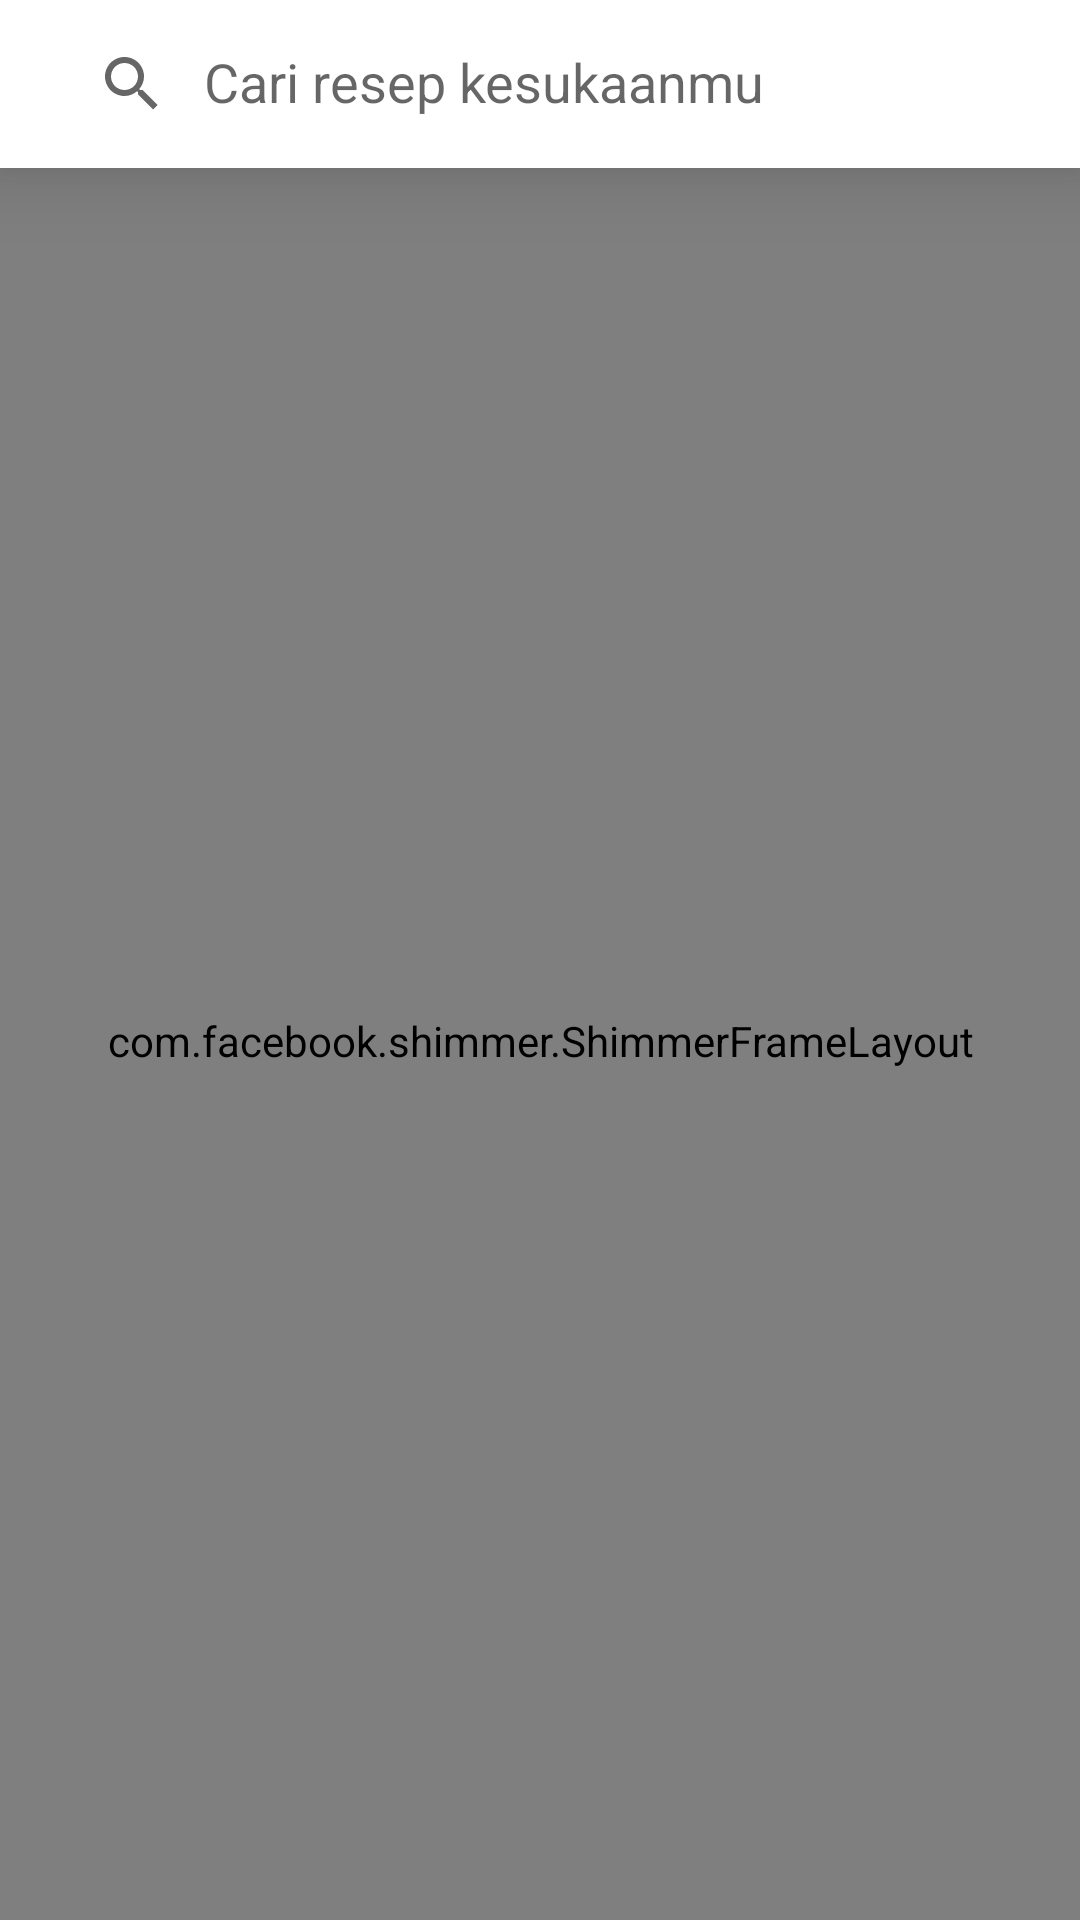

Here is an Android app screen rendered from its layout file. Give the layout XML and the strings, colors and styles it references.
<!-- AndroidManifest.xml: application theme Theme.ResepPedia -->
<!-- res/layout/fragment_search.xml -->
<?xml version="1.0" encoding="utf-8"?>
<androidx.constraintlayout.widget.ConstraintLayout xmlns:android="http://schemas.android.com/apk/res/android"
    xmlns:app="http://schemas.android.com/apk/res-auto"
    xmlns:tools="http://schemas.android.com/tools"
    android:layout_width="match_parent"
    android:layout_height="match_parent"
    tools:context=".ui.home.HomeFragment">

    <com.google.android.material.appbar.AppBarLayout
        android:id="@+id/appbar_layout"
        android:layout_width="match_parent"
        android:layout_height="wrap_content"
        android:padding="4dp"
        android:elevation="16dp"
        android:fitsSystemWindows="true"
        android:theme="@style/Theme.ResepPedia.Searchbar"
        app:layout_constraintTop_toTopOf="parent">

        <com.google.android.material.appbar.CollapsingToolbarLayout
            android:layout_width="match_parent"
            android:layout_height="wrap_content"
            android:fitsSystemWindows="true">

            <androidx.constraintlayout.widget.ConstraintLayout
                android:layout_width="match_parent"
                android:layout_height="wrap_content"
                android:elevation="0dp"
                app:layout_collapseMode="parallax">

                <androidx.cardview.widget.CardView
                    android:id="@+id/cardView2"
                    android:layout_width="match_parent"
                    android:layout_height="40dp"
                    android:layout_marginStart="8dp"
                    android:layout_marginEnd="8dp"
                    android:layout_marginTop="4dp"
                    android:layout_marginBottom="4dp"
                    app:cardCornerRadius="5dp"
                    app:cardElevation="0dp"
                    android:focusableInTouchMode="true"
                    app:layout_constraintStart_toStartOf="parent"
                    app:layout_constraintEnd_toEndOf="parent"
                    app:layout_constraintTop_toTopOf="parent"
                    app:layout_constraintBottom_toBottomOf="parent">

                    <androidx.appcompat.widget.SearchView
                        android:id="@+id/cari_resep"
                        android:layout_width="match_parent"
                        android:layout_height="match_parent"
                        android:layout_weight="1"
                        android:background="@color/placeholder"
                        app:defaultQueryHint="Cari resep kesukaanmu"
                        app:iconifiedByDefault="false" />

                </androidx.cardview.widget.CardView>

            </androidx.constraintlayout.widget.ConstraintLayout>

        </com.google.android.material.appbar.CollapsingToolbarLayout>

    </com.google.android.material.appbar.AppBarLayout>

    <androidx.constraintlayout.widget.ConstraintLayout
        android:layout_width="match_parent"
        android:layout_height="match_parent"
        android:layout_marginTop="54dp">

        <androidx.recyclerview.widget.RecyclerView
            android:id="@+id/rv_recipe"
            android:layout_width="match_parent"
            android:layout_height="match_parent"
            tools:listitem="@layout/recipe_row" />

        <com.facebook.shimmer.ShimmerFrameLayout
            android:id="@+id/progress_bar"
            android:layout_width="match_parent"
            android:layout_height="match_parent"
            app:layout_constraintBottom_toBottomOf="parent"
            app:layout_constraintEnd_toEndOf="parent"
            app:layout_constraintStart_toStartOf="parent"
            app:layout_constraintTop_toTopOf="parent"
            app:shimmer_auto_start="true">

            <ScrollView
                android:layout_width="match_parent"
                android:layout_height="wrap_content">

                <LinearLayout
                    android:layout_width="match_parent"
                    android:layout_height="wrap_content"
                    android:orientation="vertical">
                    <include layout="@layout/recipe_row_placeholder" />
                    <include layout="@layout/recipe_row_placeholder" />
                    <include layout="@layout/recipe_row_placeholder" />
                    <include layout="@layout/recipe_row_placeholder" />
                    <include layout="@layout/recipe_row_placeholder" />
                </LinearLayout>
            </ScrollView>
        </com.facebook.shimmer.ShimmerFrameLayout>

        <include
            android:id="@+id/empty_state"
            layout="@layout/empty_state_search"
            android:visibility="gone"/>

    </androidx.constraintlayout.widget.ConstraintLayout>

</androidx.constraintlayout.widget.ConstraintLayout>
<!-- res/layout/recipe_row.xml (included above) -->
<?xml version="1.0" encoding="utf-8"?>
<androidx.cardview.widget.CardView
    xmlns:android="http://schemas.android.com/apk/res/android"
    xmlns:app="http://schemas.android.com/apk/res-auto"
    android:layout_width="match_parent"
    android:layout_height="wrap_content"
    android:layout_marginVertical="10dp"
    android:layout_marginHorizontal="14dp"
    android:padding="4dp"
    android:elevation="8dp"
    app:cardCornerRadius="10dp"
    app:layout_constraintEnd_toEndOf="parent"
    app:layout_constraintStart_toStartOf="parent"
    app:layout_constraintTop_toTopOf="parent">

    <androidx.constraintlayout.widget.ConstraintLayout
        android:layout_width="match_parent"
        android:layout_height="match_parent"
        android:paddingBottom="15dp">

        <androidx.cardview.widget.CardView
            android:id="@+id/cardView"
            android:layout_width="match_parent"
            android:layout_height="wrap_content"
            android:layout_margin="10dp"
            app:cardCornerRadius="10dp"
            app:layout_constraintEnd_toEndOf="parent"
            app:layout_constraintStart_toStartOf="parent"
            app:layout_constraintTop_toTopOf="parent">

            <ImageView
                android:id="@+id/iv_recipe"
                android:layout_width="match_parent"
                android:layout_height="match_parent"
                android:scaleType="centerCrop"
                android:src="@drawable/placeholder_img" />

        </androidx.cardview.widget.CardView>

        <TextView
            android:id="@+id/tv_recipe_name"
            android:layout_width="match_parent"
            android:layout_height="wrap_content"
            android:layout_marginHorizontal="8dp"
            android:layout_marginTop="8dp"
            android:text="@string/placeholder_nama_resep"
            android:textSize="22sp"
            app:layout_constraintStart_toStartOf="@+id/cardView"
            app:layout_constraintTop_toBottomOf="@+id/cardView" />

    </androidx.constraintlayout.widget.ConstraintLayout>

</androidx.cardview.widget.CardView>
<!-- res/layout/recipe_row_placeholder.xml (included above) -->
<?xml version="1.0" encoding="utf-8"?>
<androidx.cardview.widget.CardView
    xmlns:android="http://schemas.android.com/apk/res/android"
    xmlns:app="http://schemas.android.com/apk/res-auto"
    android:layout_width="match_parent"
    android:layout_height="wrap_content"
    android:layout_marginVertical="10dp"
    android:layout_marginHorizontal="14dp"
    android:background="@color/placeholder"
    android:padding="4dp"
    android:elevation="8dp"
    app:cardCornerRadius="10dp"
    app:layout_constraintEnd_toEndOf="parent"
    app:layout_constraintStart_toStartOf="parent"
    app:layout_constraintTop_toTopOf="parent">

    <androidx.constraintlayout.widget.ConstraintLayout
        android:layout_width="match_parent"
        android:layout_height="match_parent"
        android:paddingBottom="15dp"
        android:background="@color/placeholder">

        <androidx.cardview.widget.CardView
            android:id="@+id/cardView"
            android:layout_width="match_parent"
            android:layout_height="wrap_content"
            android:layout_margin="25dp"
            app:cardCornerRadius="10dp"
            app:cardElevation="0dp"
            app:layout_constraintEnd_toEndOf="parent"
            app:layout_constraintStart_toStartOf="parent"
            app:layout_constraintTop_toTopOf="parent">

            <ImageView
                android:id="@+id/iv_recipe"
                android:layout_width="336dp"
                android:layout_height="205dp"
                android:scaleType="centerCrop"
                android:background="@color/placeholder"/>

        </androidx.cardview.widget.CardView>

        <TextView
            android:id="@+id/tv_recipe_name"
            android:layout_width="match_parent"
            android:layout_height="wrap_content"
            android:layout_marginHorizontal="16dp"
            android:layout_marginTop="8dp"
            android:background="@color/placeholder"
            android:text="@string/placeholder_nama_resep"
            android:textSize="22sp"
            android:textColor="#00000000"
            app:layout_constraintStart_toStartOf="@+id/cardView"
            app:layout_constraintTop_toBottomOf="@+id/cardView" />

    </androidx.constraintlayout.widget.ConstraintLayout>

</androidx.cardview.widget.CardView>
<!-- res/layout/empty_state_search.xml (included above) -->
<?xml version="1.0" encoding="utf-8"?>
<androidx.constraintlayout.widget.ConstraintLayout xmlns:android="http://schemas.android.com/apk/res/android"
    xmlns:app="http://schemas.android.com/apk/res-auto"
    android:layout_width="match_parent"
    android:layout_height="match_parent">

    <ImageView
        android:id="@+id/imageView4"
        android:layout_width="200dp"
        android:layout_height="200dp"
        android:layout_marginBottom="120dp"
        android:src="@drawable/illustration_no_data"
        app:layout_constraintBottom_toBottomOf="parent"
        app:layout_constraintEnd_toEndOf="parent"
        app:layout_constraintStart_toStartOf="parent"
        app:layout_constraintTop_toTopOf="parent" />

    <TextView
        android:layout_width="match_parent"
        android:layout_height="wrap_content"
        android:layout_marginHorizontal="40dp"
        android:textAlignment="center"
        android:text="Resep tidak ditemukan"
        android:textSize="24dp"
        app:layout_constraintEnd_toEndOf="@+id/imageView4"
        app:layout_constraintStart_toStartOf="@+id/imageView4"
        app:layout_constraintTop_toBottomOf="@+id/imageView4" />

</androidx.constraintlayout.widget.ConstraintLayout>
<!-- resources referenced by this layout -->
<resources>
  <color name="placeholder">#809B9B9B</color>
  <!-- drawable illustration_no_data: png bitmap (drawable, 6047 bytes) -->
  <string name="placeholder_nama_resep">Nama Resep</string>
  <style name="Theme.ResepPedia.Searchbar">
          <item name="android:backgroundTint">@color/white</item>
      </style>
  <style name="Theme.ResepPedia" parent="Theme.MaterialComponents.DayNight.DarkActionBar">
          
          <item name="colorPrimary">@color/primaryColor</item>
          <item name="colorPrimaryVariant">@color/primaryColor</item>
          <item name="colorOnPrimary">@color/white</item>
          
          <item name="colorSecondary">@color/secondaryColor</item>
          <item name="colorSecondaryVariant">@color/secondaryVariant</item>
          <item name="colorOnSecondary">@color/black</item>
          
          <item name="android:statusBarColor" tools:targetApi="l">?attr/colorPrimaryVariant</item>
          
          <item name="android:textColor">@color/black</item>
      </style>
  <color name="white">#FFFFFFFF</color>
  <color name="primaryColor">#FF5B00</color>
  <color name="secondaryColor">#03989E</color>
  <color name="secondaryVariant">#05dae1</color>
  <color name="black">#CC1A1919</color>
</resources>
